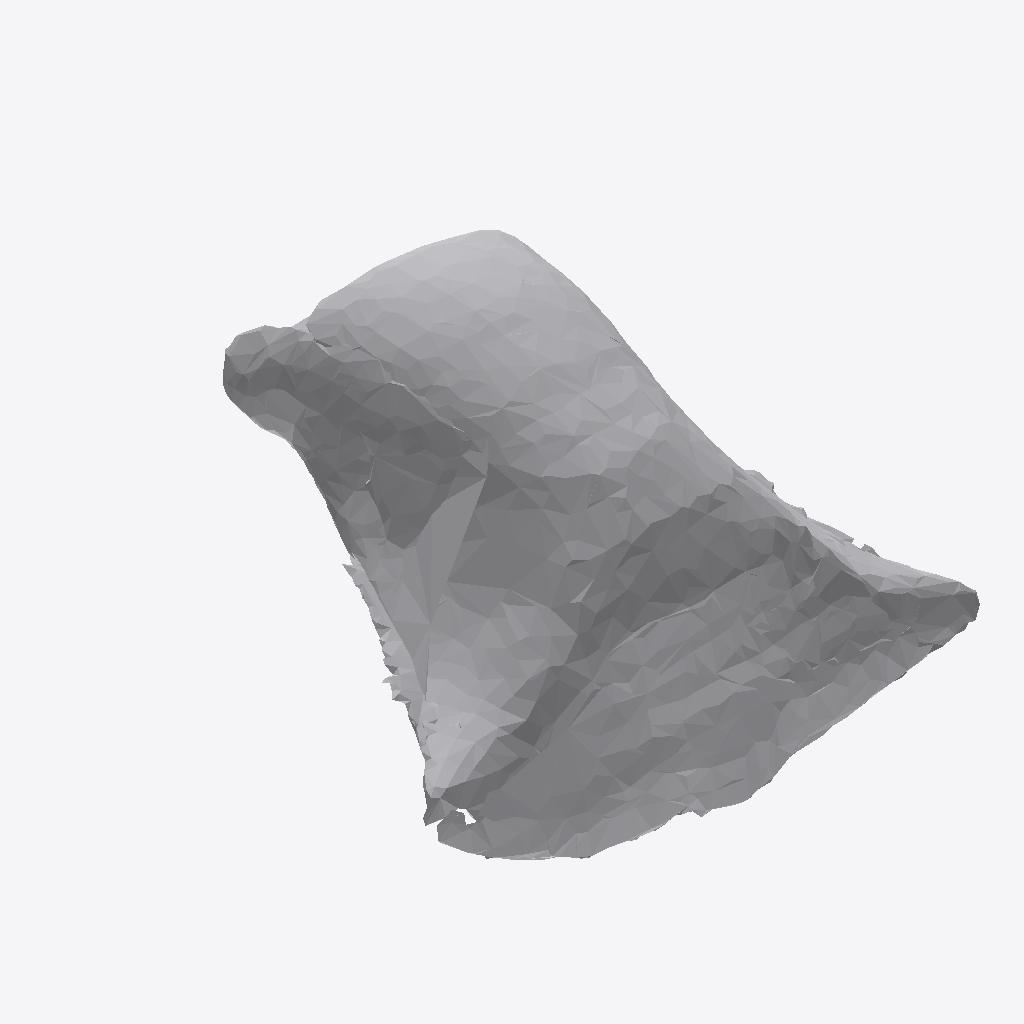
Isometric view of an IFC building model (IFC-SPF (STEP), schema IFC4, length unit metre), seen from the south-west, elements coloured by IFC class: 1 other element (light grey).
Extent 0.871 m × 0.692 m × 0.518 m (x, y, z). Storeys (1): Ground Floor at 0.00 m. Elements (1): 1 IfcFurniture.

HEADER;
FILE_DESCRIPTION(('ViewDefinition [CoordinationView]'),'2;1');
FILE_NAME('','2026-07-12T07:17:45',(''),(''),'IfcOpenShell 0.8.0','IfcOpenShell 0.8.0','');
FILE_SCHEMA(('IFC4'));
ENDSEC;
DATA;
#17=IFCPROJECT('1Q1DAE6zj4FAIK1uYHumIz',#5,'Office Project',$,$,$,$,(#15),#10);
#20=IFCSITE('2FK9EN$8P1ePlgA9gonp2f',#5,'Site',$,$,#19,$,$,.ELEMENT.,$,$,$,$,$);
#22=IFCBUILDING('3n4sxUiVTFbxWkfsrycdil',#5,'Building',$,$,#21,$,$,.ELEMENT.,$,$,$);
#24=IFCBUILDINGSTOREY('237WOw$6P6jh4uv82bUnyO',#5,'Ground Floor',$,$,#23,$,$,.ELEMENT.,0.0);
#35=IFCFURNITURE('1NTboOYXv6Zf9jwfnqHL2j',#5,'list10_lamp',$,$,#34,#31,$,$);
ENDSEC;
